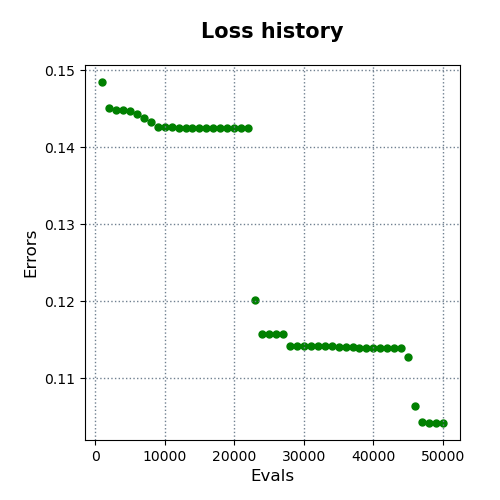

The data file committed next to this chart (first rows):
evals, errors
1000, 0.1485
2000, 0.1451
3000, 0.1448
4000, 0.1448
5000, 0.1448
6000, 0.1443
7000, 0.1438
8000, 0.1433
9000, 0.1426
10000, 0.1426
11000, 0.1426
12000, 0.1425
13000, 0.1425
14000, 0.1425
15000, 0.1425
16000, 0.1425
17000, 0.1425
18000, 0.1425
19000, 0.1425
20000, 0.1425
21000, 0.1425
22000, 0.1425
23000, 0.1201
24000, 0.1158
25000, 0.1158
26000, 0.1158
27000, 0.1158
28000, 0.1142
29000, 0.1142
30000, 0.1142
31000, 0.1141
32000, 0.1141
33000, 0.1141
34000, 0.1141
35000, 0.114
36000, 0.114
37000, 0.114
38000, 0.1139
39000, 0.1139
40000, 0.1139
41000, 0.1139
42000, 0.1139
43000, 0.1139
44000, 0.1139
45000, 0.1128
46000, 0.1064
47000, 0.1043
48000, 0.1042
49000, 0.1042
50000, 0.1042
